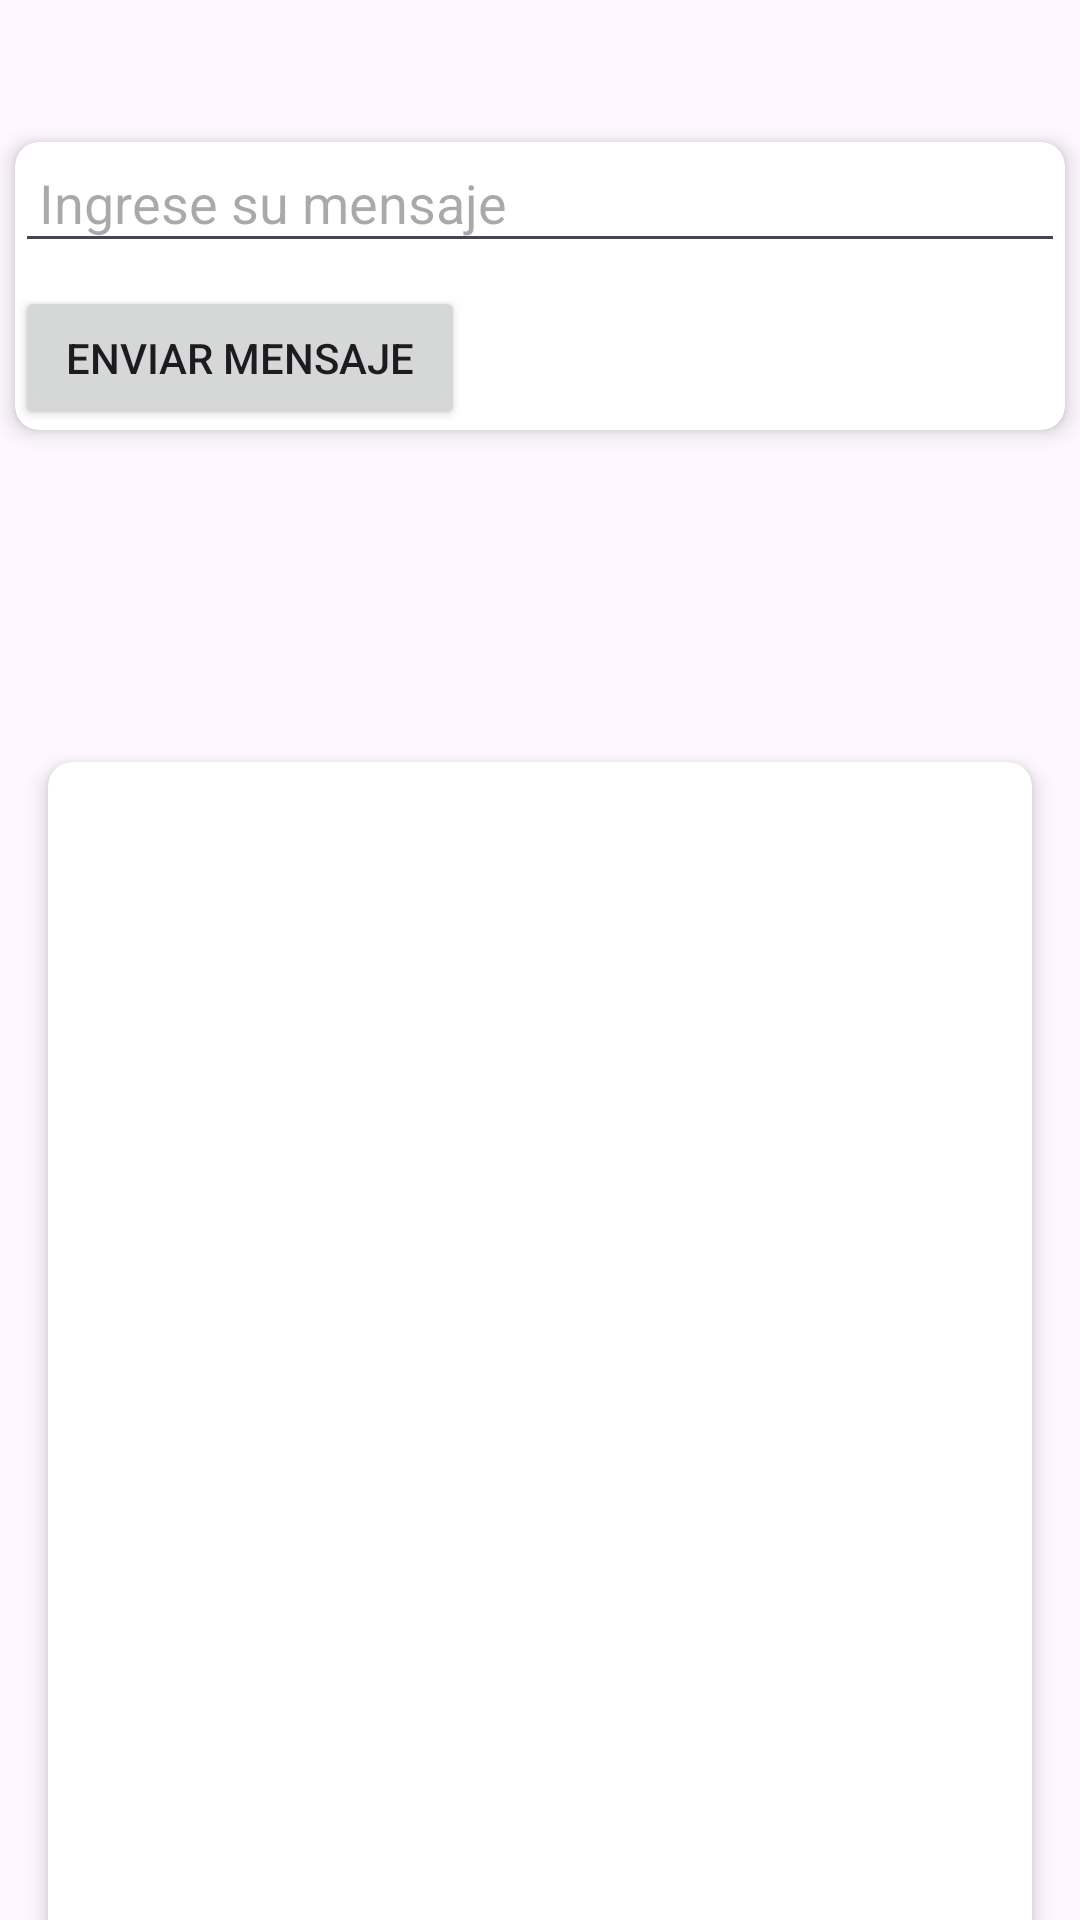

Here is an Android app screen rendered from its layout file. Give the layout XML and the strings, colors and styles it references.
<!-- AndroidManifest.xml: application theme Theme.DiploFirebase0 -->
<!-- res/layout/activity_message.xml -->
<?xml version="1.0" encoding="utf-8"?>
<androidx.constraintlayout.widget.ConstraintLayout xmlns:android="http://schemas.android.com/apk/res/android"
    xmlns:app="http://schemas.android.com/apk/res-auto"
    xmlns:tools="http://schemas.android.com/tools"
    android:id="@+id/main"
    android:layout_width="match_parent"
    android:layout_height="match_parent"
    tools:context=".MessageActivity.MessageActivity">

    
    <ImageView
        android:id="@+id/headerImageView"
        android:layout_width="match_parent"
        android:layout_height="wrap_content"
        android:src="@drawable/header"
        android:scaleType="fitCenter"
        android:layout_marginTop="-125dp"
        app:layout_constraintTop_toTopOf="parent"
        app:layout_constraintStart_toStartOf="parent"
        app:layout_constraintEnd_toEndOf="parent" />

    <TextView
        android:layout_width="match_parent"
        android:layout_height="wrap_content"
        android:layout_marginTop="45dp"
        android:textStyle="bold"
        android:textSize="28dp"
        android:textAlignment="center"
        app:layout_constraintTop_toTopOf="parent"
        android:text="@string/messages_title"
        />
    
    <androidx.cardview.widget.CardView
        android:id="@+id/cardViewMainContent"
        android:layout_width="350dp"
        android:layout_height="wrap_content"
        app:cardCornerRadius="8dp"
        app:cardElevation="4dp"
        app:layout_constraintTop_toBottomOf="@id/headerImageView"
        app:layout_constraintStart_toStartOf="parent"
        app:layout_constraintEnd_toEndOf="parent"
        app:layout_constraintBottom_toTopOf="@id/footerImageView"
        android:layout_marginTop="-450dp">

        

        <EditText
            android:id="@+id/messageEditText"
            android:layout_width="match_parent"
            android:layout_height="wrap_content"
            android:hint="@string/enter_message_hint"
            android:inputType="text"
            android:maxLines="1"
            android:padding="8dp" />

        <Button
            android:id="@+id/sendButton"
            android:layout_width="150dp"
            android:layout_height="wrap_content"
            android:text="@string/send_button_text"
            app:layout_constraintTop_toBottomOf="@id/messageEditText"
            app:layout_constraintEnd_toEndOf="parent"
            android:layout_marginTop="48dp" />

    </androidx.cardview.widget.CardView>

    
    <androidx.cardview.widget.CardView
        android:id="@+id/cardViewListView"
        android:layout_width="0dp"
        android:layout_height="400dp"
        app:cardCornerRadius="8dp"
        app:cardElevation="4dp"
        app:layout_constraintTop_toBottomOf="@id/cardViewMainContent"
        app:layout_constraintStart_toStartOf="parent"
        app:layout_constraintEnd_toEndOf="parent"
        app:layout_constraintBottom_toTopOf="@id/footerImageView"
        android:layout_marginStart="16dp"
        android:layout_marginEnd="16dp">

        <ListView
            android:id="@+id/messageListView"
            android:layout_width="match_parent"
            android:layout_height="wrap_content"
            android:divider="@null"
            android:dividerHeight="0dp" />

    </androidx.cardview.widget.CardView>

    <Button
        android:id="@+id/returnButton"
        android:layout_width="150dp"
        android:layout_height="wrap_content"
        android:text="@string/return_button_text"
        app:layout_constraintTop_toBottomOf="@id/cardViewListView"
        app:layout_constraintEnd_toEndOf="parent"
        android:layout_marginTop="22dp" />

    
    <ImageView
        android:id="@+id/footerImageView"
        android:layout_width="match_parent"
        android:layout_height="wrap_content"
        android:src="@drawable/header"
        android:scaleType="fitCenter"
        android:layout_marginBottom="-125dp"
        app:layout_constraintBottom_toBottomOf="parent"
        app:layout_constraintStart_toStartOf="parent"
        app:layout_constraintEnd_toEndOf="parent" />

</androidx.constraintlayout.widget.ConstraintLayout>
<!-- resources referenced by this layout -->
<resources>
  <string name="enter_message_hint">Ingrese su mensaje</string>
  <string name="messages_title">Mensajes con Firestore</string>
  <string name="return_button_text">Volver al home</string>
  <string name="send_button_text">Enviar mensaje</string>
  <style name="Theme.DiploFirebase0" parent="Base.Theme.DiploFirebase0" />
  <style name="Base.Theme.DiploFirebase0" parent="Theme.Material3.DayNight.NoActionBar">
          
          
      </style>
</resources>
